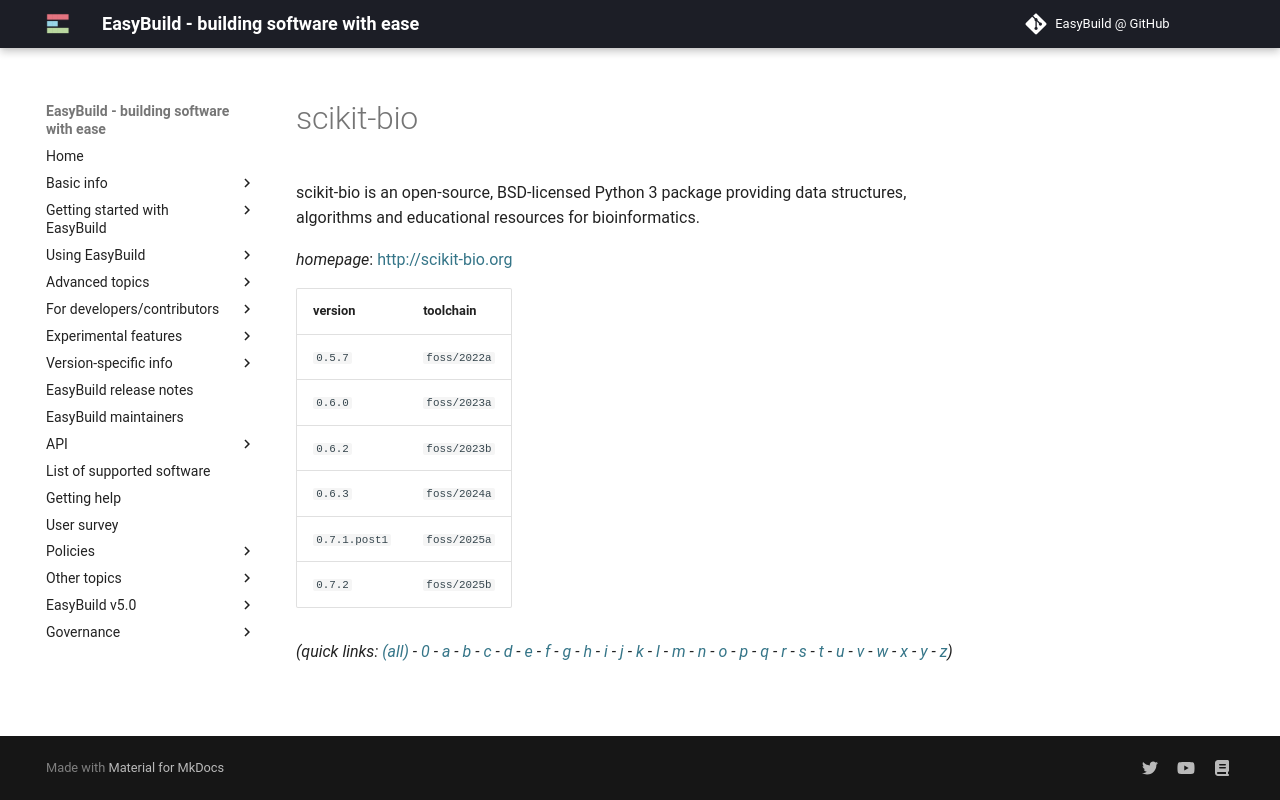

repository: easybuilders/easybuild-docs · page: version-specific/supported-software/s/scikit-bio/index.html · generator: mkdocs

---
search:
  boost: 0.5
---
# scikit-bio

scikit-bio is an open-source, BSD-licensed Python 3 package providing data structures, algorithms and educational resources for bioinformatics.

*homepage*: <http://scikit-bio.org>

version | toolchain
--------|----------
``0.5.7`` | ``foss/2022a``
``0.6.0`` | ``foss/2023a``
``0.6.2`` | ``foss/2023b``
``0.6.3`` | ``foss/2024a``
``0.7.1.post1`` | ``foss/2025a``
``0.7.2`` | ``foss/2025b``


*(quick links: [(all)](../index.md) - [0](../0/index.md) - [a](../a/index.md) - [b](../b/index.md) - [c](../c/index.md) - [d](../d/index.md) - [e](../e/index.md) - [f](../f/index.md) - [g](../g/index.md) - [h](../h/index.md) - [i](../i/index.md) - [j](../j/index.md) - [k](../k/index.md) - [l](../l/index.md) - [m](../m/index.md) - [n](../n/index.md) - [o](../o/index.md) - [p](../p/index.md) - [q](../q/index.md) - [r](../r/index.md) - [s](../s/index.md) - [t](../t/index.md) - [u](../u/index.md) - [v](../v/index.md) - [w](../w/index.md) - [x](../x/index.md) - [y](../y/index.md) - [z](../z/index.md))*
